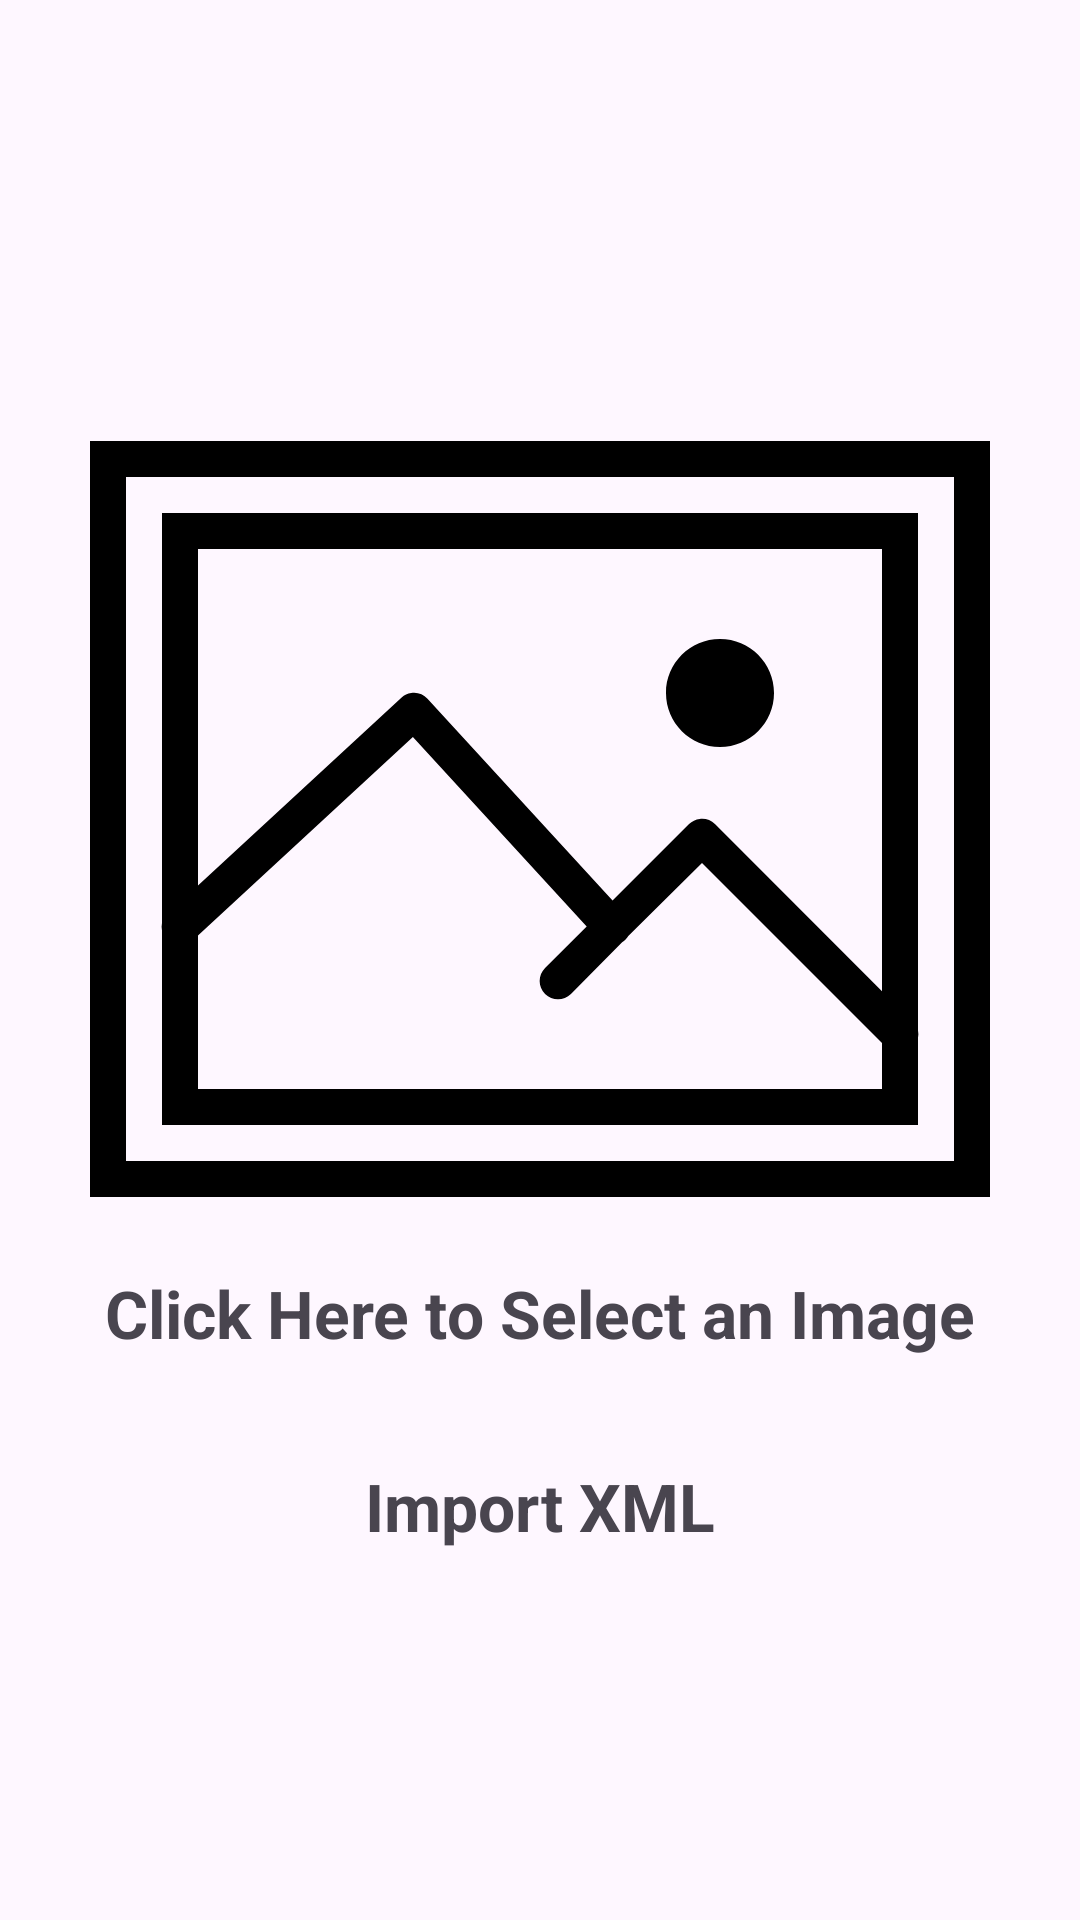

This screen was rendered from an Android layout file. Write that file and the resources it references.
<!-- AndroidManifest.xml: application theme Theme.Imagelaberlecropperkotlin -->
<!-- res/layout/activity_main.xml -->
<?xml version="1.0" encoding="utf-8"?>
<androidx.constraintlayout.widget.ConstraintLayout xmlns:android="http://schemas.android.com/apk/res/android"
    xmlns:tools="http://schemas.android.com/tools"
    android:layout_width="match_parent"
    android:layout_height="match_parent"
    tools:context=".MainActivity">

    <LinearLayout
        android:layout_width="match_parent"
        android:layout_height="match_parent"
        android:orientation="vertical"
        android:gravity="center">

        <ImageView
            android:id="@+id/set_profile_image"
            android:src="@drawable/picture"
            android:layout_width="300dp"
            android:layout_height="300dp"
            android:contentDescription="@string/startimage" />

        <TextView
            android:id="@+id/click"
            android:textSize="22sp"
            android:textStyle="bold"
            android:layout_width="wrap_content"
            android:layout_height="wrap_content"
            android:text="@string/click_here_to_select_an_image"
            />

        <TextView
            android:id="@+id/importxml"
            android:textSize="22sp"
            android:textStyle="bold"
            android:layout_marginTop="35dp"
            android:layout_width="wrap_content"
            android:layout_height="wrap_content"
            android:text="@string/import_xml"
            />

    </LinearLayout>

</androidx.constraintlayout.widget.ConstraintLayout>
<!-- resources referenced by this layout -->
<resources>
  <!-- drawable picture (drawable) -->
  <vector xmlns:android="http://schemas.android.com/apk/res/android"
      android:width="200dp"
      android:height="200dp"
      android:viewportWidth="50"
      android:viewportHeight="50">
    <path
        android:fillColor="#FF000000"
        android:pathData="M0,4L0,46L50,46L50,4ZM2,6L48,6L48,44L2,44ZM4,8L4,30.781C3.973,30.914 3.973,31.055 4,31.188L4,42L46,42L46,37.156C46.027,37.023 46.027,36.883 46,36.75L46,8ZM6,10L44,10L44,34.563L34.719,25.281C34.496,25.063 34.184,24.957 33.875,25C33.652,25.023 33.441,25.125 33.281,25.281L29.031,29.531L18.75,18.313C18.52,18.063 18.18,17.941 17.844,18C17.645,18.027 17.461,18.117 17.313,18.25L6,28.688ZM35,15C33.344,15 32,16.344 32,18C32,19.656 33.344,21 35,21C36.656,21 38,19.656 38,18C38,16.344 36.656,15 35,15ZM17.938,20.438L27.594,30.969L25.281,33.281C24.883,33.68 24.883,34.32 25.281,34.719C25.68,35.117 26.32,35.117 26.719,34.719L29.563,31.844C29.703,31.758 29.82,31.641 29.906,31.5L34,27.438L44,37.438L44,40L6,40L6,31.469Z"/>
  </vector>
  <string name="click_here_to_select_an_image">Click Here to Select an Image</string>
  <string name="import_xml">Import XML</string>
  <string name="startimage">StartImage</string>
  <style name="Theme.Imagelaberlecropperkotlin" parent="Base.Theme.Imagelaberlecropperkotlin" />
  <style name="Base.Theme.Imagelaberlecropperkotlin" parent="Theme.Material3.Light.NoActionBar">
          
          
          <item name="android:statusBarColor">@color/black</item>
          <item name="colorPrimary">@color/black_widget</item>
      </style>
  <color name="black">#FF000000</color>
  <color name="black_widget">#1b1b1b</color>
</resources>
